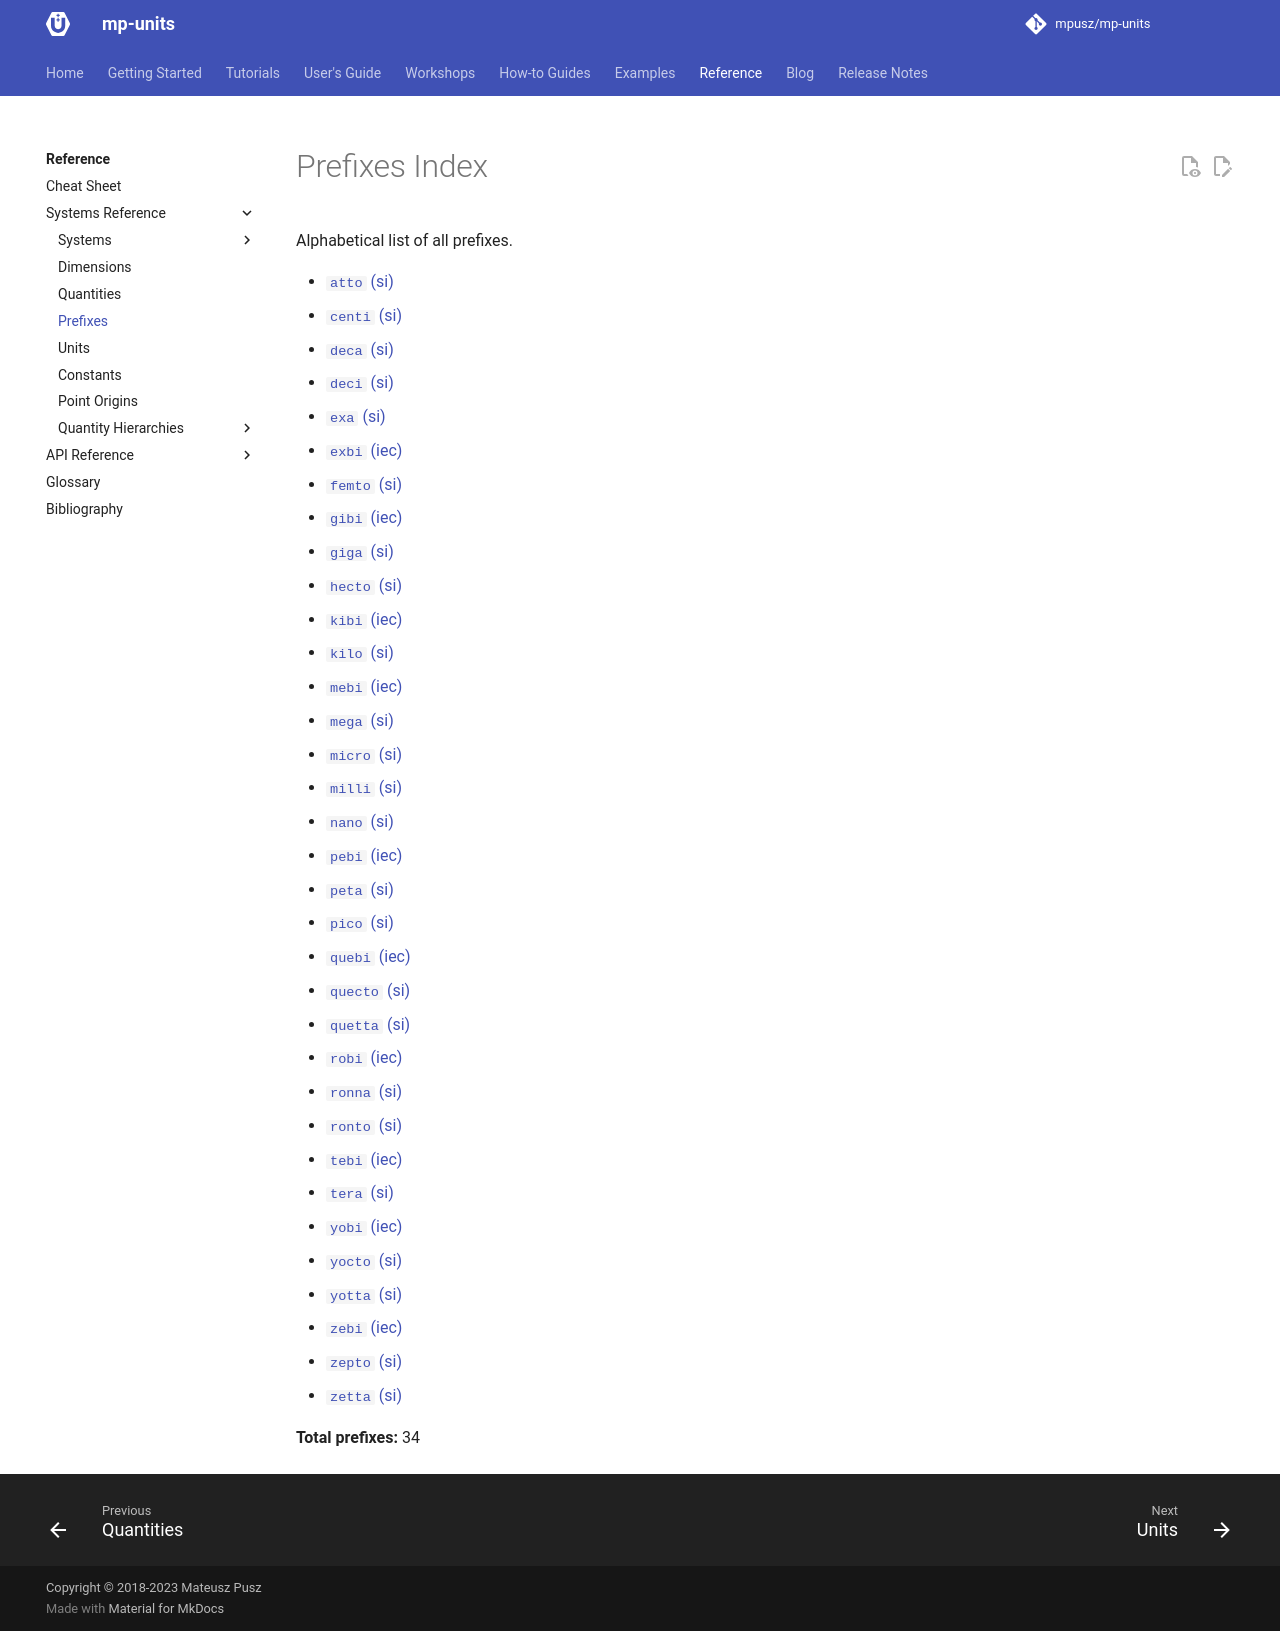

repository: mpusz/mp-units · page: HEAD/reference/systems_reference/prefixes_index/index.html · generator: mkdocs

<!-- This file is auto-generated. Do not edit manually. -->
<!-- Run: python3 scripts/systems_reference.py --force -->

# Prefixes Index

Alphabetical list of all prefixes.

- [`atto` (si)](systems/si.md#atto)
- [`centi` (si)](systems/si.md#centi)
- [`deca` (si)](systems/si.md#deca)
- [`deci` (si)](systems/si.md#deci)
- [`exa` (si)](systems/si.md#exa)
- [`exbi` (iec)](systems/iec.md#exbi)
- [`femto` (si)](systems/si.md#femto)
- [`gibi` (iec)](systems/iec.md#gibi)
- [`giga` (si)](systems/si.md#giga)
- [`hecto` (si)](systems/si.md#hecto)
- [`kibi` (iec)](systems/iec.md#kibi)
- [`kilo` (si)](systems/si.md#kilo)
- [`mebi` (iec)](systems/iec.md#mebi)
- [`mega` (si)](systems/si.md#mega)
- [`micro` (si)](systems/si.md#micro)
- [`milli` (si)](systems/si.md#milli)
- [`nano` (si)](systems/si.md#nano)
- [`pebi` (iec)](systems/iec.md#pebi)
- [`peta` (si)](systems/si.md#peta)
- [`pico` (si)](systems/si.md#pico)
- [`quebi` (iec)](systems/iec.md#quebi)
- [`quecto` (si)](systems/si.md#quecto)
- [`quetta` (si)](systems/si.md#quetta)
- [`robi` (iec)](systems/iec.md#robi)
- [`ronna` (si)](systems/si.md#ronna)
- [`ronto` (si)](systems/si.md#ronto)
- [`tebi` (iec)](systems/iec.md#tebi)
- [`tera` (si)](systems/si.md#tera)
- [`yobi` (iec)](systems/iec.md#yobi)
- [`yocto` (si)](systems/si.md#yocto)
- [`yotta` (si)](systems/si.md#yotta)
- [`zebi` (iec)](systems/iec.md#zebi)
- [`zepto` (si)](systems/si.md#zepto)
- [`zetta` (si)](systems/si.md#zetta)

**Total prefixes:** 34
